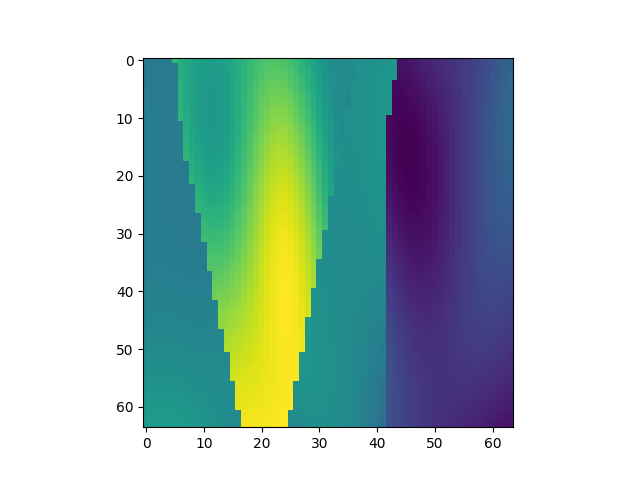

Values plotted in this chart, from the file beside it:
, x, y, z, IC
25024, 1, 392, 1, 2.014
25025, 1, 392, 2, 2.01
25026, 1, 392, 3, 2.01
25027, 1, 392, 4, 2.015
25028, 1, 392, 5, 2.023
25029, 1, 392, 6, 2.605
25030, 1, 392, 7, 2.542
25031, 1, 392, 8, 2.482
25032, 1, 392, 9, 2.43
25033, 1, 392, 10, 2.389
25034, 1, 392, 11, 2.363
25035, 1, 392, 12, 2.352
25036, 1, 392, 13, 2.358
25037, 1, 392, 14, 2.38
25038, 1, 392, 15, 2.416
25039, 1, 392, 16, 2.465
25040, 1, 392, 17, 2.521
25041, 1, 392, 18, 2.581
25042, 1, 392, 19, 2.639
25043, 1, 392, 20, 2.691
25044, 1, 392, 21, 2.733
25045, 1, 392, 22, 2.761
25046, 1, 392, 23, 2.772
25047, 1, 392, 24, 2.764
25048, 1, 392, 25, 2.738
25049, 1, 392, 26, 2.694
25050, 1, 392, 27, 2.635
25051, 1, 392, 28, 2.565
25052, 1, 392, 29, 2.487
25053, 1, 392, 30, 2.408
25054, 1, 392, 31, 2.333
25055, 1, 392, 32, 2.266
25056, 1, 392, 33, 2.214
25057, 1, 392, 34, 2.18
25058, 1, 392, 35, 2.167
25059, 1, 392, 36, 2.177
25060, 1, 392, 37, 2.21
25061, 1, 392, 38, 2.242
25062, 1, 392, 39, 2.243
25063, 1, 392, 40, 2.249
25064, 1, 392, 41, 2.259
25065, 1, 392, 42, 2.271
25066, 1, 392, 43, 2.283
25067, 1, 392, 44, 2.291
25068, 1, 392, 45, 1.132
25069, 1, 392, 46, 1.157
25070, 1, 392, 47, 1.185
25071, 1, 392, 48, 1.216
25072, 1, 392, 49, 1.247
25073, 1, 392, 50, 1.277
25074, 1, 392, 51, 1.305
25075, 1, 392, 52, 1.331
25076, 1, 392, 53, 1.355
25077, 1, 392, 54, 1.379
25078, 1, 392, 55, 1.403
25079, 1, 392, 56, 1.431
25080, 1, 392, 57, 1.462
25081, 1, 392, 58, 1.499
25082, 1, 392, 59, 1.541
25083, 1, 392, 60, 1.589
... 4,036 more rows
